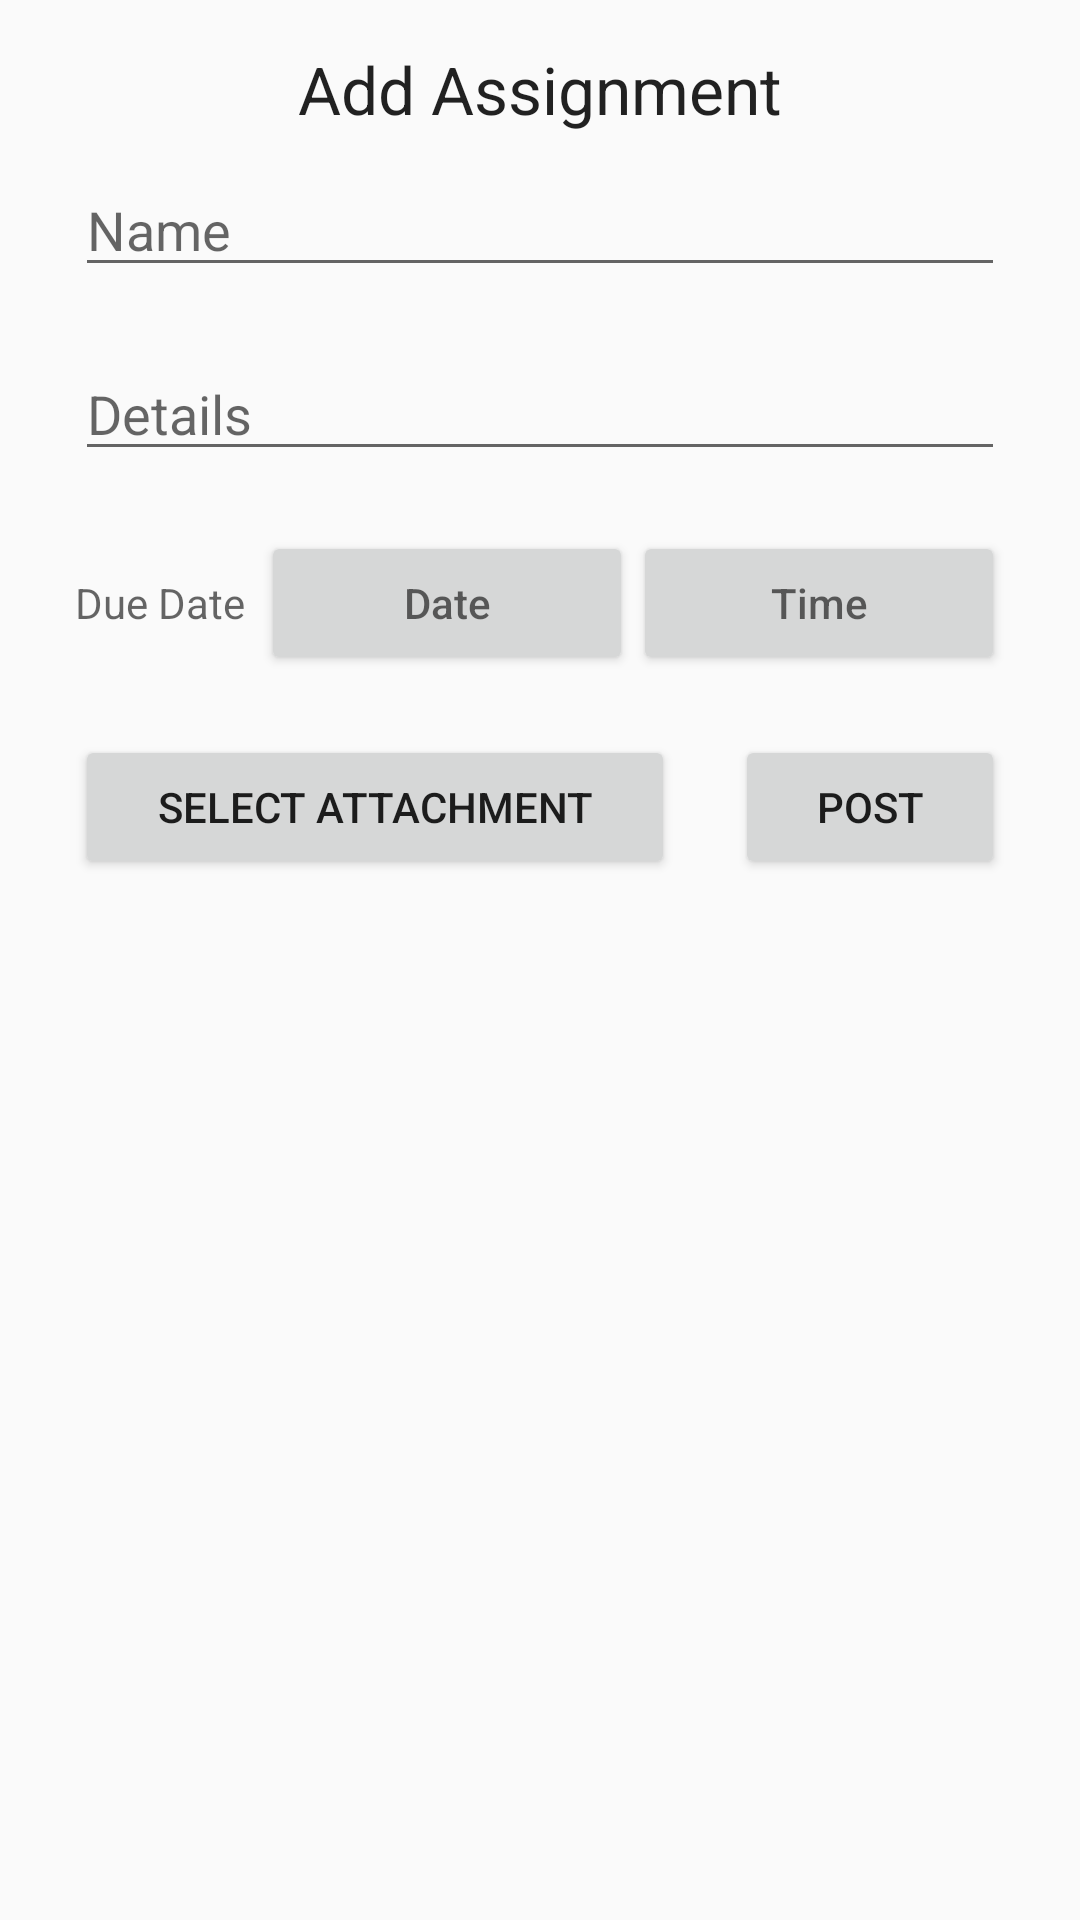

Layout XML and referenced resources for this Android screen:
<!-- AndroidManifest.xml: application theme AppTheme -->
<!-- res/layout/popup_add_assigment.xml -->
<?xml version="1.0" encoding="utf-8"?>
<LinearLayout
xmlns:android="http://schemas.android.com/apk/res/android"
xmlns:tools="http://schemas.android.com/tools"
android:layout_width="match_parent"
android:padding="15dp"
android:layout_height="wrap_content"
android:orientation="vertical"
tools:context=".Fragments.CourseAssignmentsFragment">
    <TextView
            android:layout_gravity="center"
            android:gravity="center"
            android:text="Add Assignment"
            style="@style/TextAppearance.AppCompat.Large"
            android:layout_width="match_parent"
            android:layout_height="wrap_content"/>
<LinearLayout
        android:id="@+id/layout_post_assignment_new"
        android:layout_width="match_parent"
        android:layout_height="wrap_content"
        android:orientation="vertical"
        android:visibility="visible" >

    <EditText
            android:id="@+id/editText_post_assignment_name"
            android:layout_width="match_parent"
            android:layout_height="wrap_content"
            android:layout_margin="10dp"
            android:hint="@string/text_name"/>

    <EditText
            android:id="@+id/editText_post_assignment_details"
            android:layout_width="match_parent"
            android:layout_height="wrap_content"
            android:layout_margin="10dp"
            android:hint="@string/text_details"/>

    <LinearLayout
            android:layout_width="match_parent"
            android:layout_height="wrap_content"
            android:orientation="horizontal"
            android:layout_margin="10dp">

        <TextView
                android:id="@+id/textView_post_assignment_dueDate"
                android:layout_width="0dp"
                android:layout_height="wrap_content"
                android:layout_weight="1"
                android:hint="@string/text_dueDate"/>

        <Button
                android:id="@+id/button_post_assignment_dueDate"
                android:layout_width="0dp"
                android:layout_height="wrap_content"
                android:layout_weight="2"
                android:hint="@string/text_date"/>

        <Button
                android:id="@+id/button_post_assignment_dueTime"
                android:layout_width="0dp"
                android:layout_height="wrap_content"
                android:layout_weight="2"
                android:hint="@string/text_time"/>

    </LinearLayout>

    <LinearLayout
            android:layout_width="match_parent"
            android:layout_height="wrap_content"
            android:orientation="horizontal">

        <Button
                android:id="@+id/button_assignment_selectAttachment"
                android:layout_width="match_parent"
                android:layout_height="wrap_content"
                android:layout_margin="10dp"
                android:layout_weight="1"
                android:text="@string/text_select_attachment" />

        <Button
                android:id="@+id/button_post_assignment"
                android:layout_width="match_parent"
                android:layout_height="wrap_content"
                android:layout_margin="10dp"
                android:layout_weight="2"
                android:text="@string/text_post" />

    </LinearLayout>

</LinearLayout>
</LinearLayout>
<!-- resources referenced by this layout -->
<resources>
  <string name="text_date">Date</string>
  <string name="text_details">Details</string>
  <string name="text_dueDate">Due Date</string>
  <string name="text_name">Name</string>
  <string name="text_post">Post</string>
  <string name="text_select_attachment">Select Attachment</string>
  <string name="text_time">Time</string>
  <style name="AppTheme" parent="Theme.AppCompat.Light.DarkActionBar">
          
          <item name="colorPrimary">@color/colorPrimary</item>
          <item name="colorPrimaryDark">@color/colorPrimaryDark</item>
          <item name="colorAccent">@color/colorAccent</item>
      </style>
  <color name="colorPrimary">#215ea6</color>
  <color name="colorPrimaryDark">#215ea6</color>
  <color name="colorAccent">#D81B60</color>
</resources>
